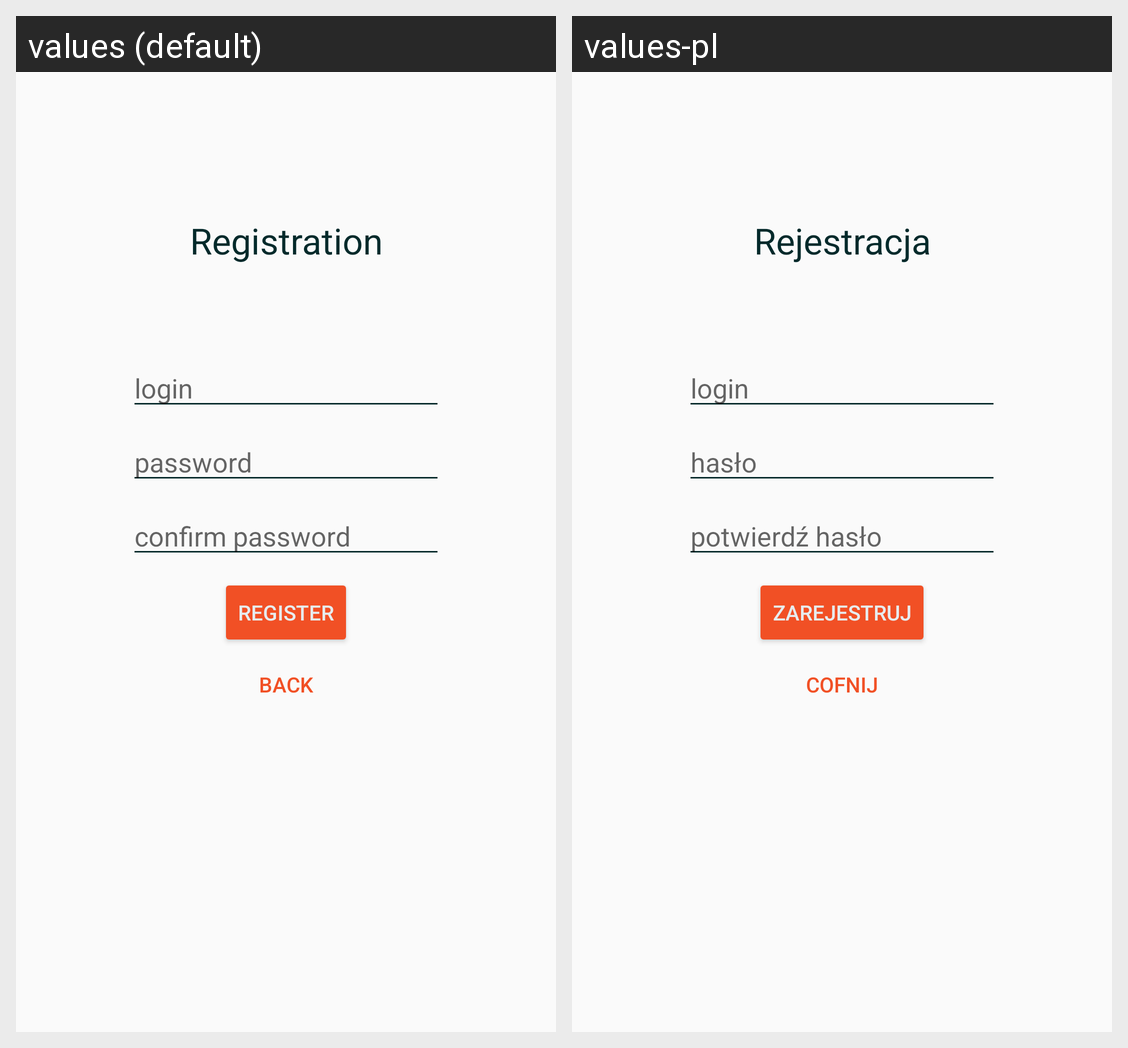

Strings drawn on this Android screen and how each of the app's shown locales translates them:
Android screen res/layout/activity_register.xml rendered under 2 locales, left to right: values (default), values-pl. Device: Nexus 5 (rendered at 1080×1920; each locale shown at half size, 540×960, under a caption strip naming it); theme AppTheme.
Strings drawn on this screen, with the default value and each locale's value (text and hints the layout hard-codes, and strings that could not be matched under every locale, appear in the picture but are not listed):

register_login_hint
  values: login
  values-pl: login

register_password_hint
  values: password
  values-pl: hasło

register_repassword_hint
  values: confirm password
  values-pl: potwierdź hasło

signup_link
  values: Register
  values-pl: Zarejestruj

register_title
  values: Registration
  values-pl: Rejestracja

back_button
  values: Back
  values-pl: Cofnij
